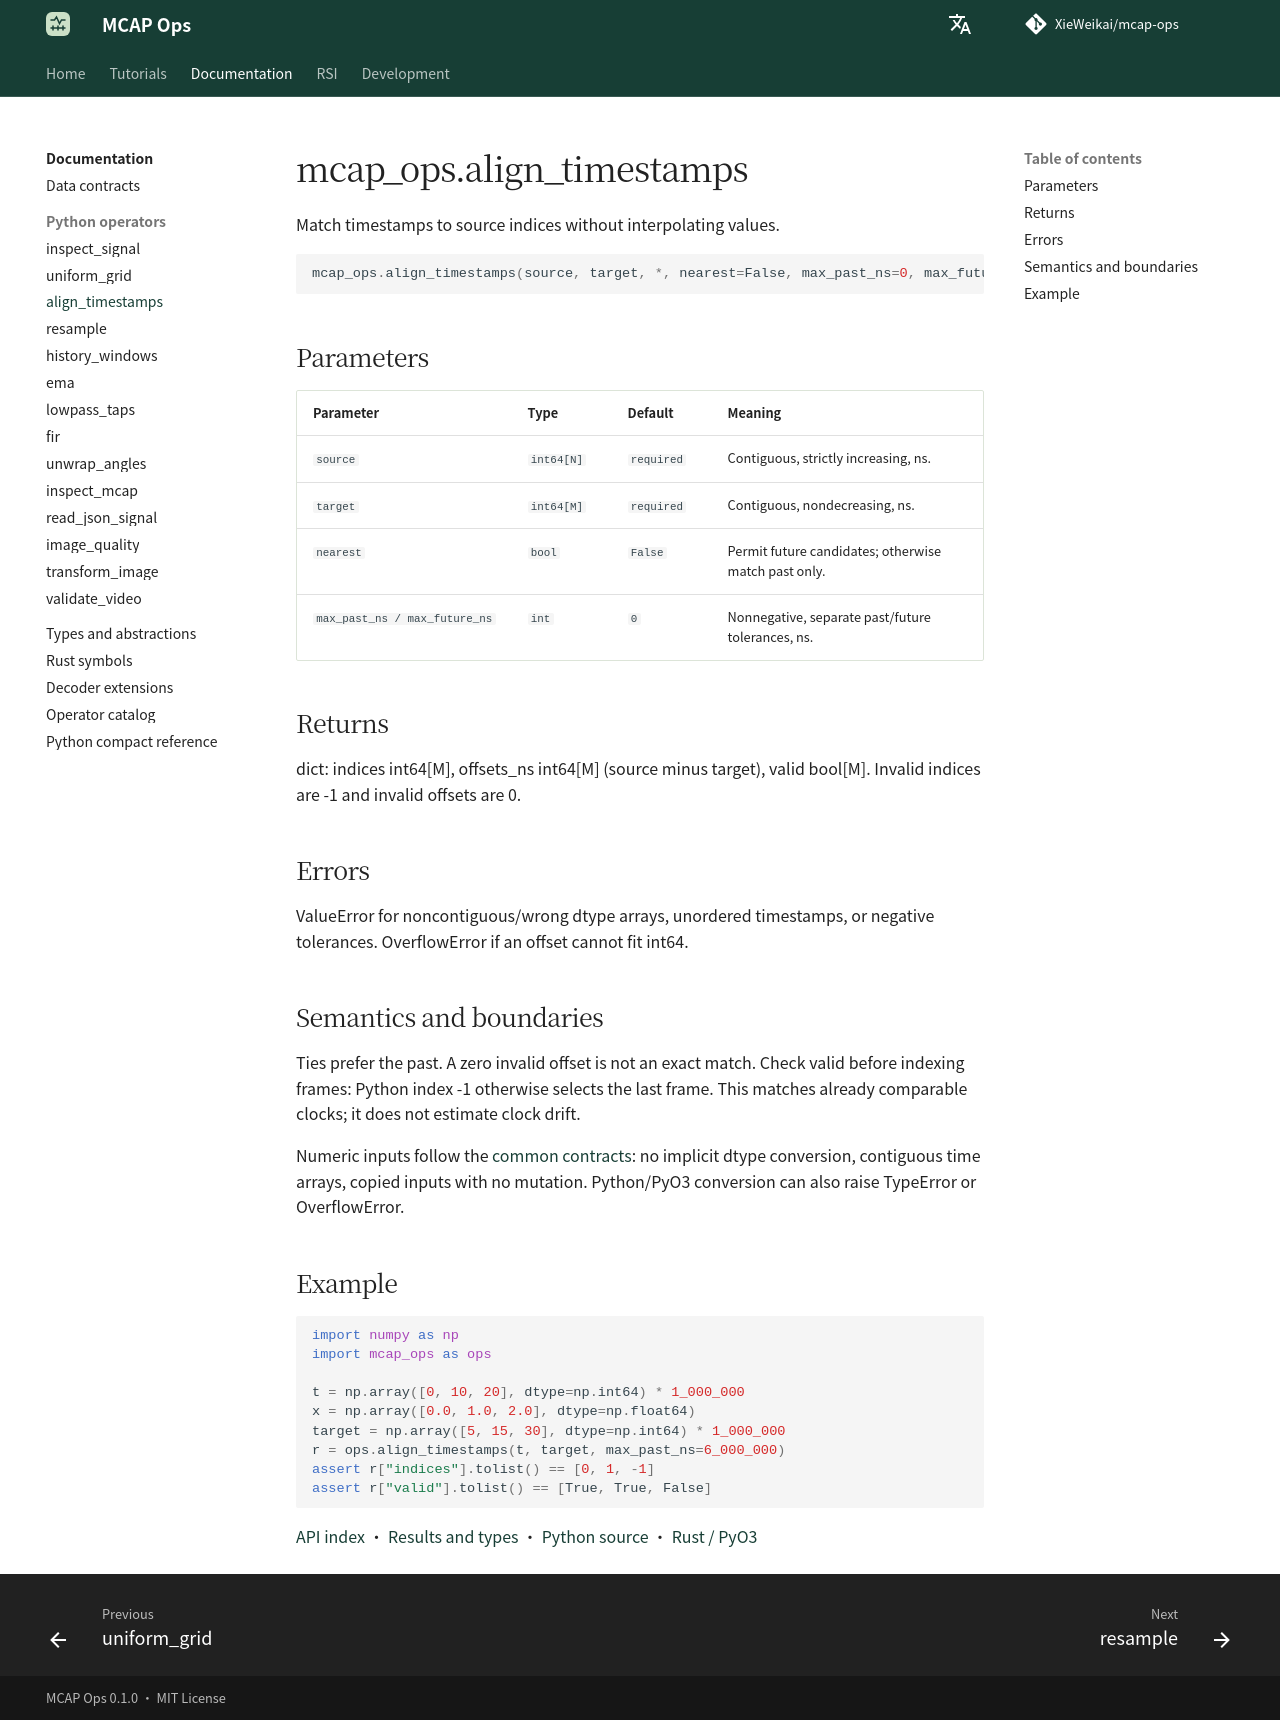

repository: XieWeikai/mcap-ops · page: reference/python/align_timestamps/index.html · generator: mkdocs

# mcap_ops.align_timestamps

**Language: English | [Chinese](../../zh/reference/python/align_timestamps.md)**

Match timestamps to source indices without interpolating values.

```python
mcap_ops.align_timestamps(source, target, *, nearest=False, max_past_ns=0, max_future_ns=0)
```

## Parameters

| Parameter | Type | Default | Meaning |
| --- | --- | --- | --- |
| `source` | `int64[N]` | `required` | Contiguous, strictly increasing, ns. |
| `target` | `int64[M]` | `required` | Contiguous, nondecreasing, ns. |
| `nearest` | `bool` | `False` | Permit future candidates; otherwise match past only. |
| `max_past_ns / max_future_ns` | `int` | `0` | Nonnegative, separate past/future tolerances, ns. |

## Returns

dict: indices int64[M], offsets_ns int64[M] (source minus target), valid bool[M]. Invalid indices are -1 and invalid offsets are 0.

## Errors

ValueError for noncontiguous/wrong dtype arrays, unordered timestamps, or negative tolerances. OverflowError if an offset cannot fit int64.

## Semantics and boundaries

Ties prefer the past. A zero invalid offset is not an exact match. Check valid before indexing frames: Python index -1 otherwise selects the last frame. This matches already comparable clocks; it does not estimate clock drift.

Numeric inputs follow the [common contracts](../index.md): no implicit dtype conversion, contiguous time arrays, copied inputs with no mutation. Python/PyO3 conversion can also raise TypeError or OverflowError.

## Example

```python
import numpy as np
import mcap_ops as ops

t = np.array([0, 10, 20], dtype=np.int64) * 1_000_000
x = np.array([0.0, 1.0, 2.0], dtype=np.float64)
target = np.array([5, 15, 30], dtype=np.int64) * 1_000_000
r = ops.align_timestamps(t, target, max_past_ns=6_000_000)
assert r["indices"].tolist() == [0, 1, -1]
assert r["valid"].tolist() == [True, True, False]
```

[API index](../index.md) · [Results and types](../types.md) · [Python source](../../../python/mcap_ops/__init__.py) · [Rust / PyO3](../../../crates/python/src/lib.rs)
